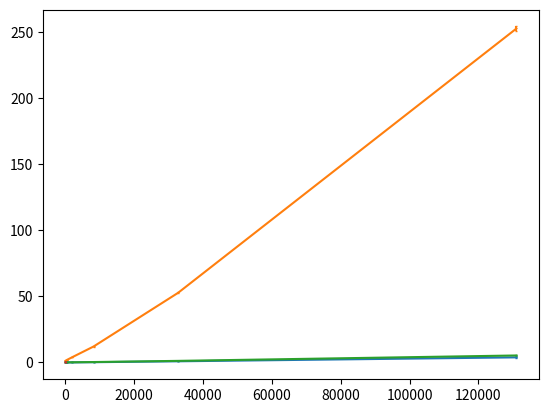

Source code (Python): (Note: this script raises an exception after producing the figure.)
import matplotlib.pyplot as plt
import numpy as np

lengths = np.array([32, 128, 512, 2048, 8192, 32768, 131072])
np_avg = np.array([1.284, 1.415, 2.028, 4.080, 12.102, 52.790, 252.910])
np_std = np.array([9.604e-02, 7.587e-02, 9.302e-02, 1.172e-01, 2.248e-01, 2.485e-01, 1.105e+00])
fort_avg = np.array([9.752e-04, 2.578e-03, 1.093e-02, 4.600e-02, 2.102e-01, 8.900e-01, 3.877e+00])
fort_std = np.array([6.433e-04, 6.065e-05, 1.321e-03, 4.048e-03, 1.797e-02, 5.209e-02, 1.457e-01])
x86_avg = np.array([0.090, 0.092, 0.103, 0.147, 0.330, 1.216, 5.303])
x86_std = np.array([7.458e-04, 4.345e-04, 1.491e-03, 5.882e-03, 1.973e-02, 7.084e-02, 6.407e-02])
cuda_avg = np.array([0.097, 0.147])
cuda_std = np.array([1.726e-03, 4.610e-02])
tscale = 2.228/np.sqrt(10) # student-t distirbution double side 95% confidence interval

capsize=1.0
plt.figure()
plt.errorbar(lengths, fort_avg, yerr=2*tscale*fort_std, capsize=capsize, label="Original Fortran")
plt.errorbar(lengths, np_avg, yerr=2*tscale*np_std, capsize=capsize, label="Numpy backend")
plt.errorbar(lengths, x86_avg, yerr=2*tscale*x86_std, capsize=capsize, label="x86 backend")
plt.errorbar(lengths[:2], cuda_avg, yerr=2*tscale*cuda_std, capsize=capsize, label="Cuda backend")
plt.xscale("log", basex=2)
plt.yscale("log")
plt.xlabel("Number of columns (ix)")
plt.ylabel("Elapsed time (seconds)")
plt.legend()

plt.savefig("benchmark.pdf") #dpi=300